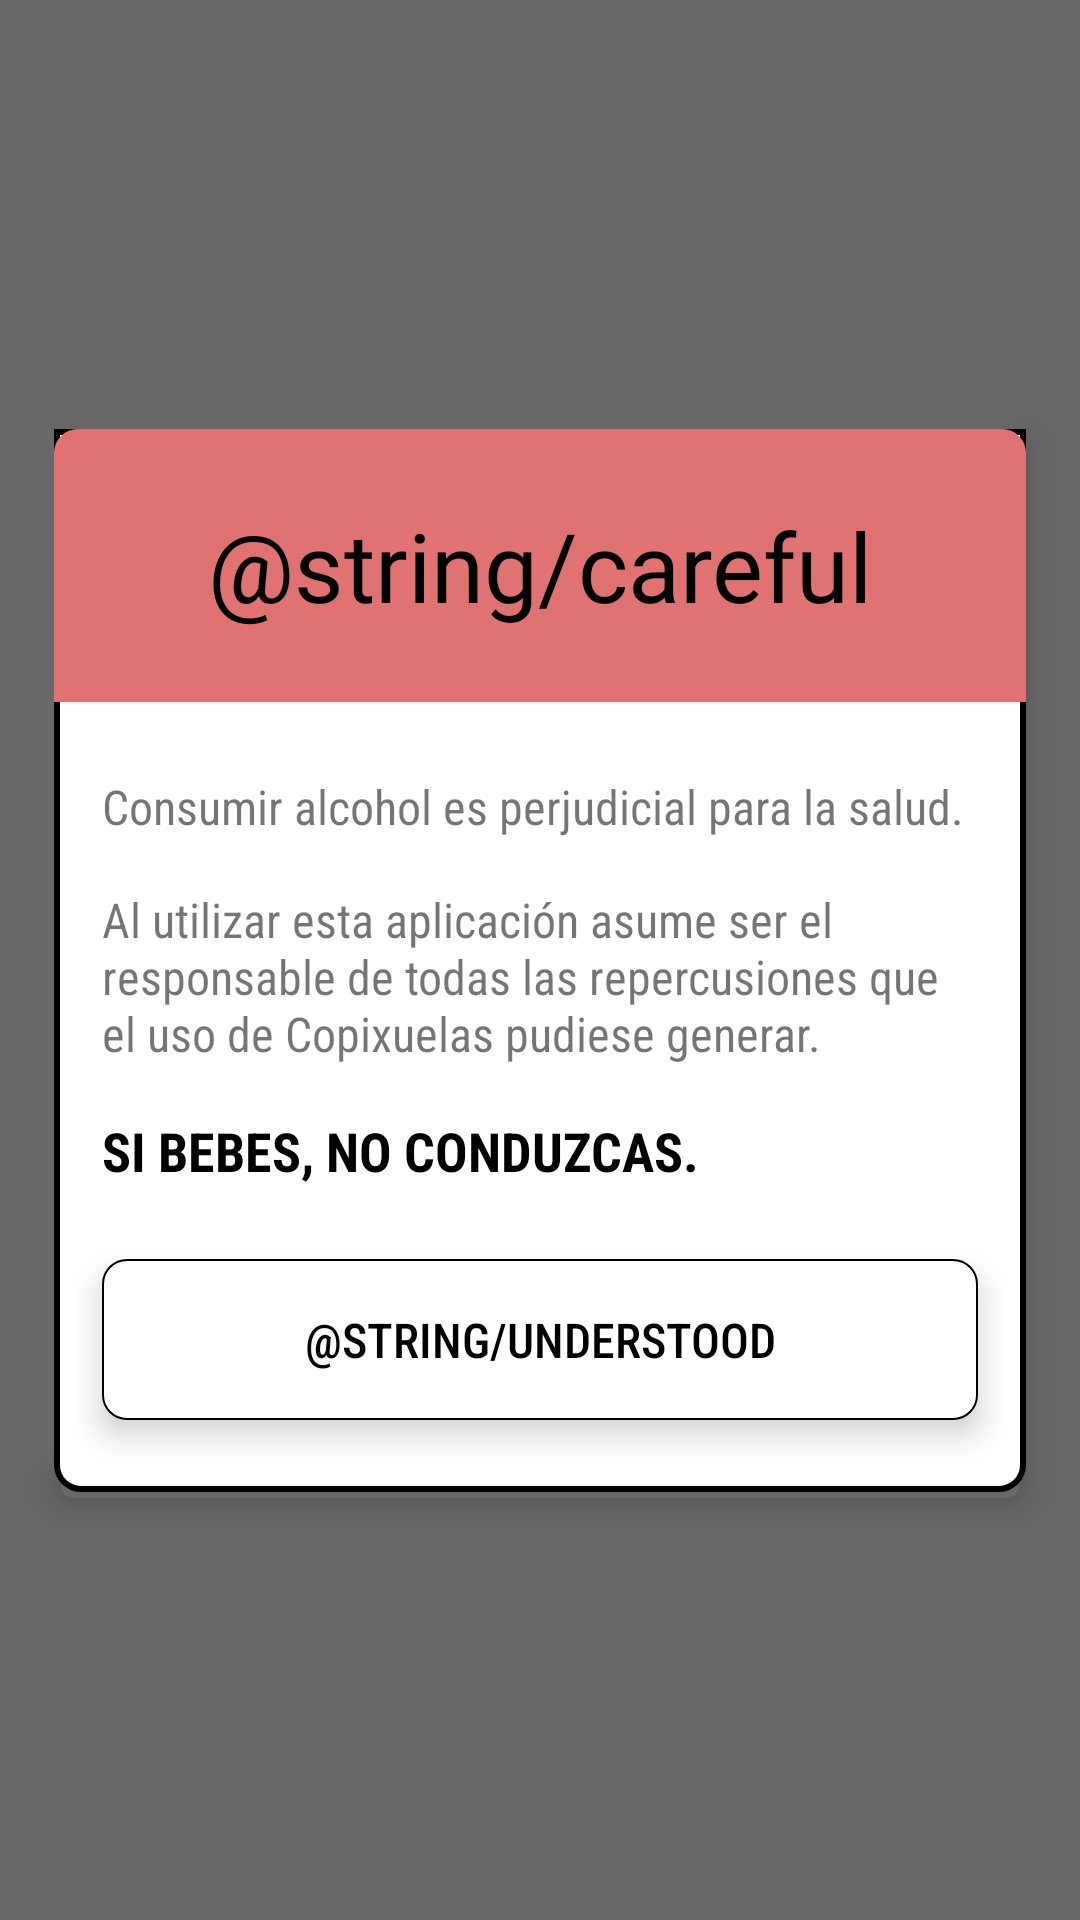

Produce the Android XML layout that renders to this screen, including the resource entries it uses.
<!-- AndroidManifest.xml: fallback theme Theme.MaterialComponents.DayNight.NoActionBar -->
<!-- res/layout/fragment_warning.xml -->
<?xml version="1.0" encoding="utf-8"?>
<androidx.constraintlayout.widget.ConstraintLayout xmlns:android="http://schemas.android.com/apk/res/android"
    xmlns:app="http://schemas.android.com/apk/res-auto"
    android:id="@+id/screen"
    android:layout_width="match_parent"
    android:layout_height="match_parent"
    android:background="#E95A5A5A"
    android:clickable="true"
    android:clipChildren="false"
    android:clipToPadding="false"
    android:focusable="true">

    <androidx.constraintlayout.widget.Guideline
        android:id="@+id/gl_left"
        android:layout_width="wrap_content"
        android:layout_height="wrap_content"
        android:orientation="vertical"
        app:layout_constraintGuide_percent="0.05" />

    <androidx.constraintlayout.widget.Guideline
        android:id="@+id/gl_right"
        android:layout_width="wrap_content"
        android:layout_height="wrap_content"
        android:orientation="vertical"
        app:layout_constraintGuide_percent="0.95" />

    <LinearLayout
        android:layout_width="0dp"
        android:layout_height="wrap_content"
        android:background="@drawable/bg_alert_dialog_bottom"
        android:clipChildren="false"
        android:clipToPadding="false"
        android:elevation="6dp"
        android:orientation="vertical"
        app:layout_constraintBottom_toBottomOf="parent"
        app:layout_constraintLeft_toLeftOf="@id/gl_left"
        app:layout_constraintRight_toRightOf="@id/gl_right"
        app:layout_constraintTop_toTopOf="parent">

        <TextView
            android:layout_width="match_parent"
            android:layout_height="wrap_content"
            android:layout_gravity="center"
            android:background="@drawable/bg_alert_dialog_top"
            android:fontFamily="@font/atlantis"
            android:gravity="center"
            android:paddingVertical="24dp"
            android:text="@string/careful"
            android:textColor="@color/black"
            android:textSize="32sp" />

        <LinearLayout
            android:layout_width="match_parent"
            android:layout_height="wrap_content"
            android:clipChildren="false"
            android:clipToPadding="false"
            android:orientation="vertical"
            android:paddingHorizontal="16dp"
            android:paddingVertical="24dp">

            <TextView
                android:layout_width="wrap_content"
                android:layout_height="wrap_content"
                android:layout_marginBottom="16dp"
                android:fontFamily="sans-serif-condensed"
                android:text="@string/warning_text_one"
                android:textSize="16sp" />

            <TextView
                android:layout_width="wrap_content"
                android:layout_height="wrap_content"
                android:layout_marginBottom="16dp"
                android:fontFamily="sans-serif-condensed"
                android:text="@string/warning_text_two"
                android:textSize="16sp" />

            <TextView
                android:layout_width="wrap_content"
                android:layout_height="wrap_content"
                android:layout_marginBottom="24dp"
                android:fontFamily="sans-serif-condensed"
                android:text="@string/warning_text_three"
                android:textColor="@color/black"
                android:textSize="18sp" />

            <TextView
                android:id="@+id/understood"
                android:layout_width="match_parent"
                android:layout_height="wrap_content"
                android:layout_gravity="center"
                android:background="@drawable/bg_button_warning"
                android:elevation="6dp"
                android:fontFamily="sans-serif-condensed-medium"
                android:gravity="center"
                android:paddingVertical="16dp"
                android:text="@string/understood"
                android:textAllCaps="true"
                android:textColor="@color/black"
                android:textSize="16sp" />

        </LinearLayout>

    </LinearLayout>

</androidx.constraintlayout.widget.ConstraintLayout>
<!-- resources referenced by this layout -->
<resources>
  <color name="black">#FF000000</color>
  <!-- drawable bg_alert_dialog_bottom (drawable) -->
  <?xml version="1.0" encoding="utf-8"?>
  <shape xmlns:android="http://schemas.android.com/apk/res/android">
      <stroke
          android:width="2dp"
          android:color="@color/black" />
      <solid android:color="@color/white" />
      <corners
          android:bottomLeftRadius="8dp"
          android:bottomRightRadius="8dp" />
  </shape>
  <!-- drawable bg_alert_dialog_top (drawable) -->
  <?xml version="1.0" encoding="utf-8"?>
  <shape xmlns:android="http://schemas.android.com/apk/res/android">
      <corners
          android:topLeftRadius="8dp"
          android:topRightRadius="8dp" />
      <solid android:color="#E17272" />
  </shape>
  <!-- drawable bg_button_warning (drawable) -->
  <?xml version="1.0" encoding="utf-8"?>
  <shape xmlns:android="http://schemas.android.com/apk/res/android">
      <stroke
          android:width="0.75dp"
          android:color="@color/black" />
      <corners android:radius="8dp" />
      <solid android:color="@color/white" />
  </shape>
  <string name="warning_text_one">Consumir alcohol es perjudicial para la salud.</string>
  <string name="warning_text_three"><b>SI BEBES, NO CONDUZCAS.</b></string>
  <string name="warning_text_two" tools:ignore="Typos">Al utilizar esta aplicación asume ser el responsable de todas las repercusiones que el uso de Copixuelas pudiese generar.</string>
  <color name="white">#FFFFFFFF</color>
</resources>
